Photos from the image-classification dataset "dataset" in the GitHub repository anggapraseetio/KlasifikasiDaun_RM. Its 2 classes are: sehat, tidak sehat.

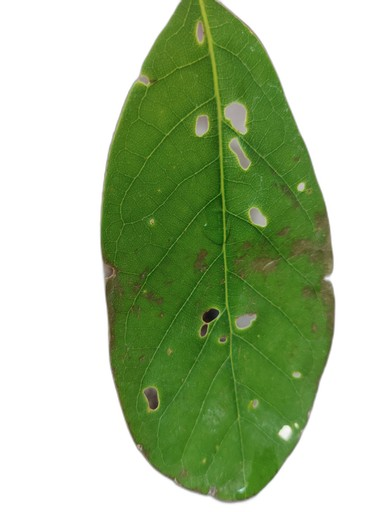
Label: tidak sehat

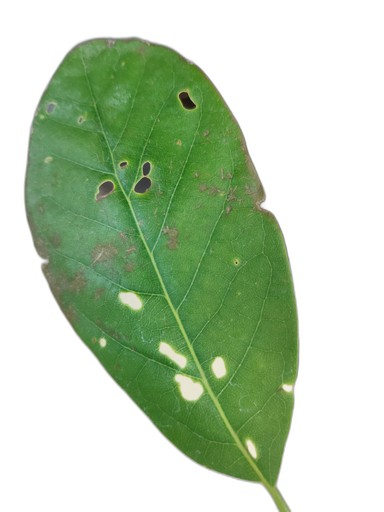
Label: tidak sehat

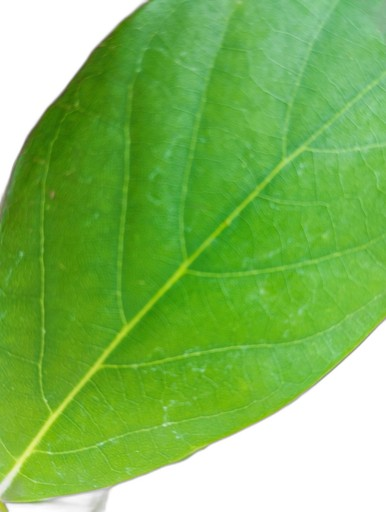
Label: sehat

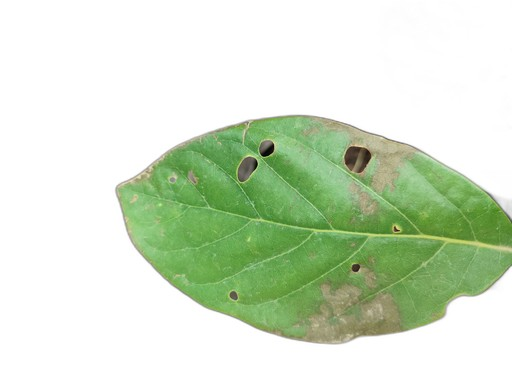
Label: tidak sehat

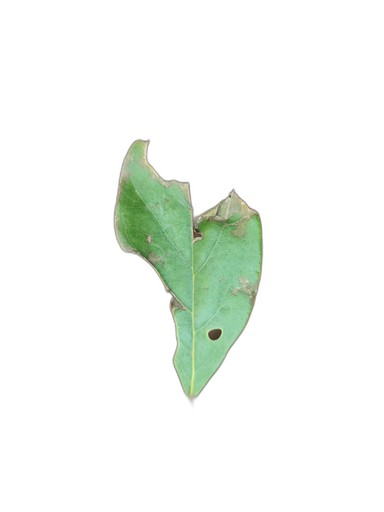
Label: tidak sehat

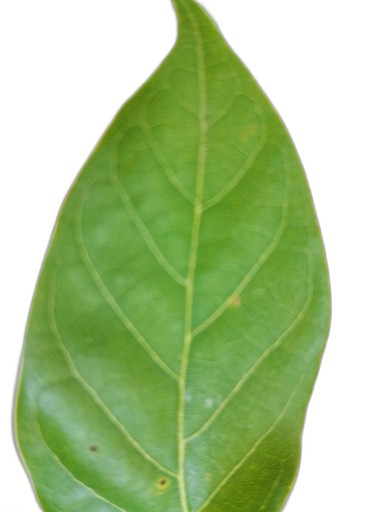
Label: sehat
